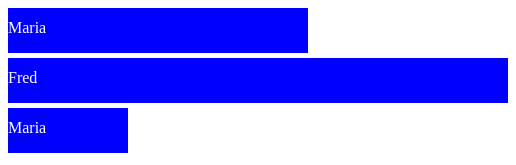
D3 v3 page, settled after 360 driven frames (6 s of simulated time); the page loaded 1 data file(s).


// ── index.js
d3.json("mydata.json", function (data) {

    var canvas = d3.select("body").append("svg")
        .attr("width", 500)
        .attr("height", 500)

    canvas.selectAll("rect")
          .data(data)
          .enter()
            .append("rect")
            .attr("width", function(d) { return d.age * 10; })
            .attr("height", 45)
            .attr("y", function(d, i) { return i * 50; })
            .attr("fill", "blue")

    canvas.selectAll("text")
          .data(data)
          .enter()
            .append("text")
            .attr("fill", "white")
            .attr("y", function(d, i) { return i * 50 + 25; })
            .text(function(d) { return d.name; });


 })


### data: mydata.json
[
 {
  "name": "Maria",
  "age": 30
 },
 {
  "name": "Fred",
  "age": 50
 },
 {
  "name": "Maria",
  "age": 12
 }
]